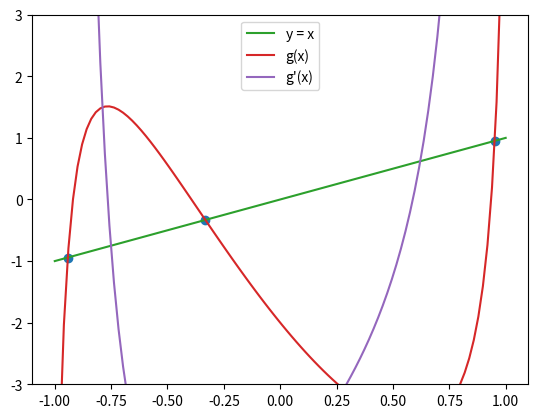
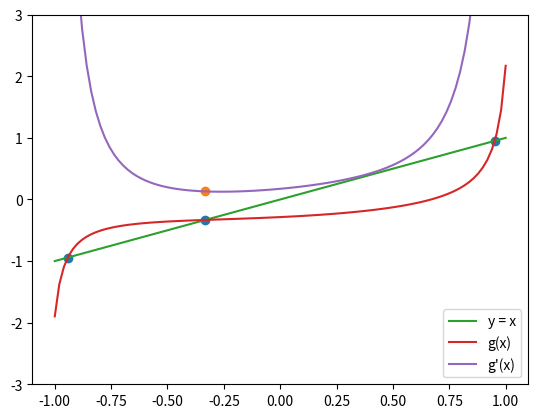
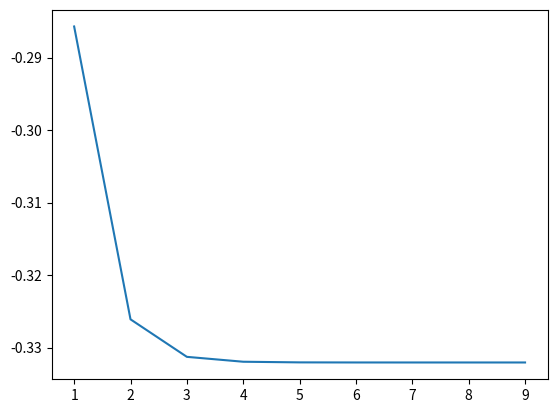

Write Python code to recreate these figures, in order.
#!/usr/bin/env python3
# -*- coding: utf-8 -*-
"""
Created on Thu Jul  8 15:58:48 2021

@author: alessandro
"""

import math
import numpy as np
import matplotlib.pyplot as plt
import sympy as sym
from sympy.utilities.lambdify import lambdify
from scipy.optimize import fsolve

def f(x): return 2 * math.cos(x) + x * (7 - x) - math.tan((3 / 2) * x)

zero1 = fsolve(f, -1)
zero2 = fsolve(f, 0)
zero3 = fsolve(f, 1)

zeri = np.array([zero1, zero2, zero3])

x = sym.symbols('x')
gx = sym.tan((3 / 2) * x) - 2 * sym.cos(x) - x * (6 - x)
dgx = sym.diff(gx, x, 1)

g = lambdify(x, gx, np)
dg = lambdify(x, dgx, np)

xx = np.linspace(-1, 1, 100)
y = g(xx)

plt.ylim((-3, 3))
plt.plot(zeri, g(zeri), 'o')
plt.plot(zeri, dg(zeri), 'o')
plt.plot(xx, xx, label="y = x")
plt.plot(xx, y, label="g(x)")
plt.plot(xx, dg(xx), label="g'(x)")
plt.legend()
plt.show()


# --------

gx = (sym.tan((3 / 2) * x) - 2 * sym.cos(x)) / (7 - x)
dgx = sym.diff(gx, x, 1)

g = lambdify(x, gx, np)
dg = lambdify(x, dgx, np)

xx = np.linspace(-1, 1, 100)
y = g(xx)

plt.ylim((-3, 3))
plt.plot(zeri, g(zeri), 'o')
plt.plot(zeri, dg(zeri), 'o')
plt.plot(xx, xx, label="y = x")
plt.plot(xx, y, label="g(x)")
plt.plot(xx, dg(xx), label="g'(x)")
plt.legend()
plt.show()

# c)
def puntofisso(g, x0, tol, nmax):
    x = g(x0)
    it, xk = 1, [x]
    while it < nmax and abs(x - x0) >= tol * abs(x):
        x0 = x
        x = g(x)
        xk.append(x)
        it += 1
    return x, it, xk

# d)
x, it, xk = puntofisso(g, 0, 1e-7, 500)
print(x)
plt.plot(np.arange(1, it + 1), xk)

# e)

def stima_ordine(xk):
    k = len(xk) - 4
    n = np.log(np.abs(xk[k + 3] - xk[k + 2]) / np.abs(xk[k + 2] - xk[k + 1]))
    d = np.log(np.abs(xk[k + 2] - xk[k + 1]) / np.abs(xk[k + 1] - xk[k]))
    return n / d

ordine = stima_ordine(xk)
print(ordine)
    
    
